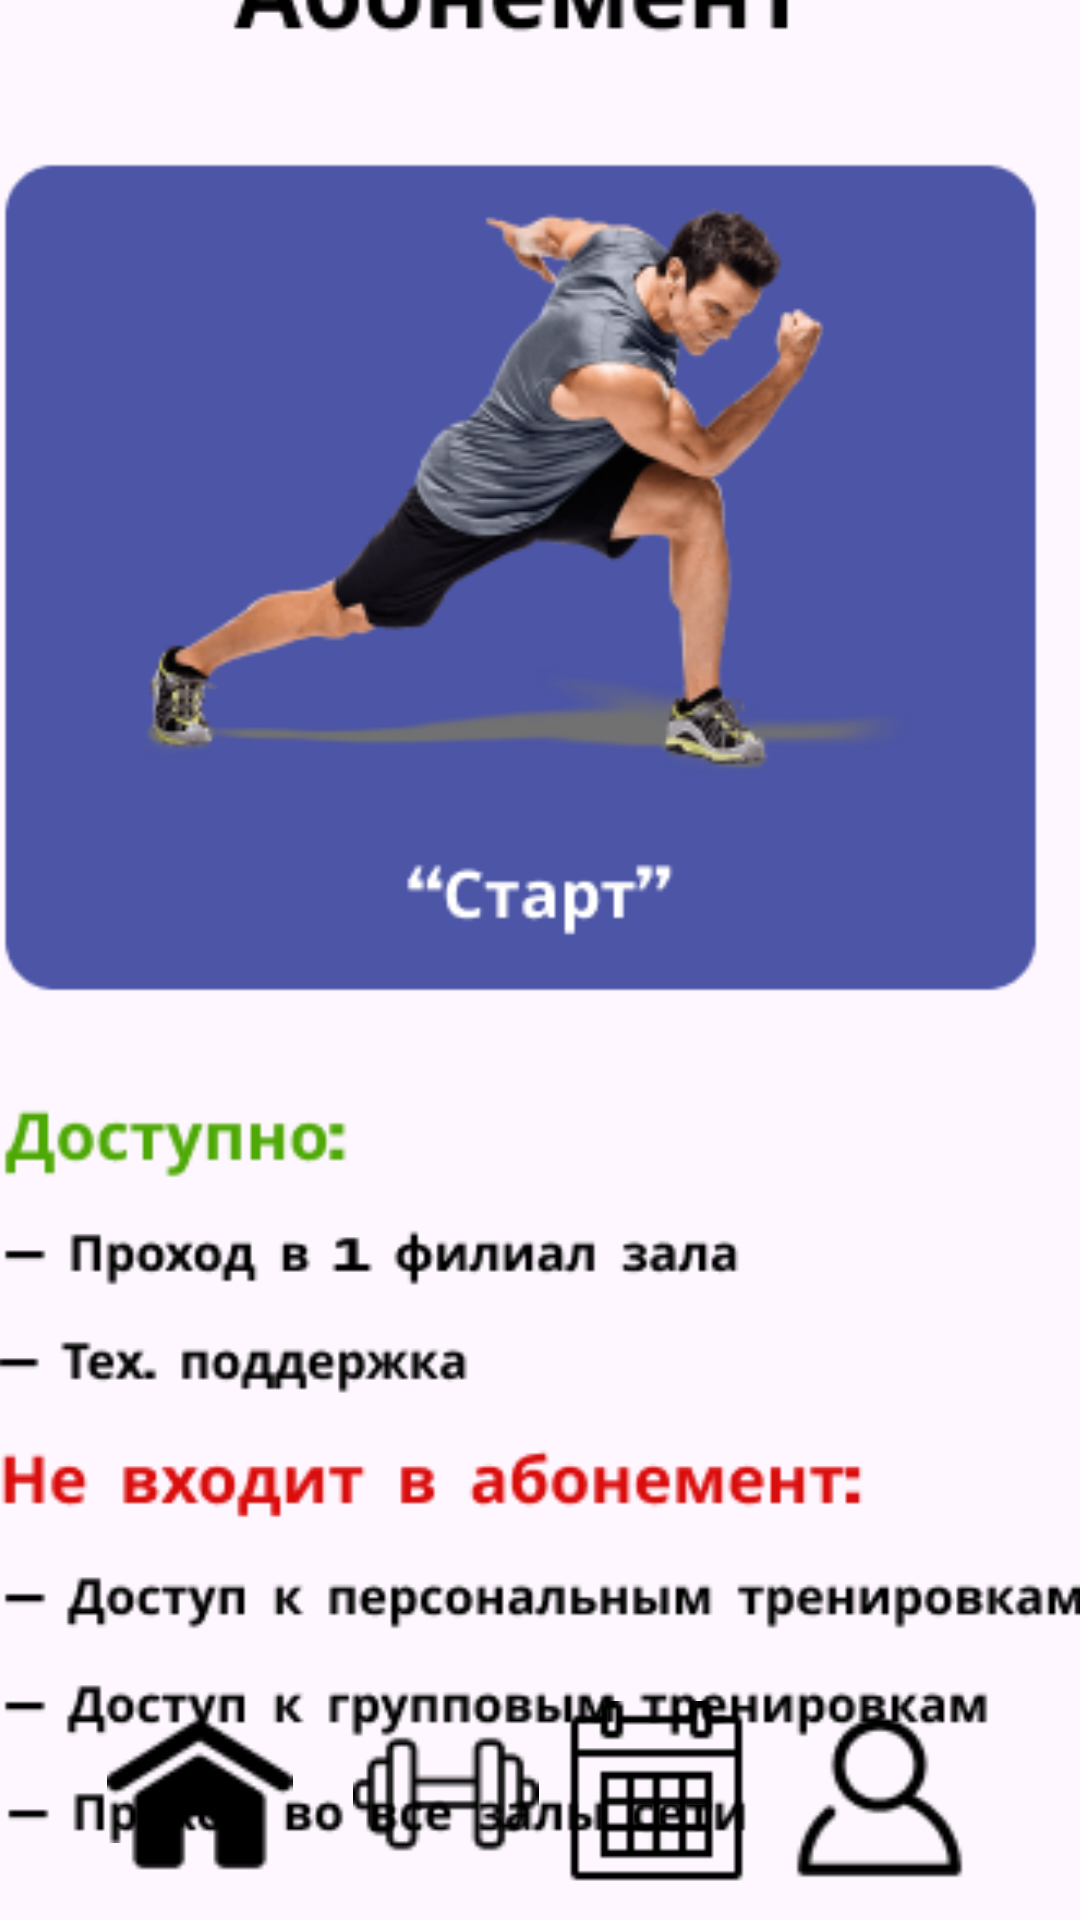

Produce the Android XML layout that renders to this screen, including the resource entries it uses.
<!-- AndroidManifest.xml: application theme Theme.TrainSchool -->
<!-- res/layout/fragment_start.xml -->
<?xml version="1.0" encoding="utf-8"?>
<androidx.constraintlayout.widget.ConstraintLayout xmlns:android="http://schemas.android.com/apk/res/android"
    xmlns:app="http://schemas.android.com/apk/res-auto"
    xmlns:tools="http://schemas.android.com/tools"
    android:layout_width="match_parent"
    android:layout_height="match_parent">

    <ImageView
        android:id="@+id/schedule"
        android:layout_width="107dp"
        android:layout_height="62dp"
        app:layout_constraintBottom_toBottomOf="parent"
        app:layout_constraintEnd_toEndOf="parent"
        app:layout_constraintHorizontal_bias="0.654"
        app:layout_constraintStart_toStartOf="parent"
        app:layout_constraintTop_toTopOf="parent"
        app:layout_constraintVertical_bias="0.981"
        app:srcCompat="@drawable/schedule" />

    <ImageView
        android:id="@+id/profile"
        android:layout_width="107dp"
        android:layout_height="62dp"
        app:layout_constraintBottom_toBottomOf="parent"
        app:layout_constraintEnd_toEndOf="parent"
        app:layout_constraintHorizontal_bias="0.947"
        app:layout_constraintStart_toStartOf="parent"
        app:layout_constraintTop_toTopOf="parent"
        app:layout_constraintVertical_bias="0.981"
        app:srcCompat="@drawable/profile" />

    <ImageView
        android:id="@+id/trener"
        android:layout_width="107dp"
        android:layout_height="62dp"
        app:layout_constraintBottom_toBottomOf="parent"
        app:layout_constraintEnd_toEndOf="parent"
        app:layout_constraintHorizontal_bias="0.375"
        app:layout_constraintStart_toStartOf="parent"
        app:layout_constraintTop_toTopOf="parent"
        app:layout_constraintVertical_bias="0.981"
        app:srcCompat="@drawable/trener" />

    <ImageView
        android:id="@+id/home"
        android:layout_width="107dp"
        android:layout_height="62dp"
        app:layout_constraintBottom_toBottomOf="parent"
        app:layout_constraintEnd_toEndOf="parent"
        app:layout_constraintHorizontal_bias="0.052"
        app:layout_constraintStart_toStartOf="parent"
        app:layout_constraintTop_toTopOf="parent"
        app:layout_constraintVertical_bias="0.981"
        app:srcCompat="@drawable/home" />

    <ImageView
        android:id="@+id/imageView"
        android:layout_width="363dp"
        android:layout_height="673dp"
        app:layout_constraintBottom_toTopOf="@+id/schedule"
        app:layout_constraintEnd_toEndOf="parent"
        app:layout_constraintHorizontal_bias="0.333"
        app:layout_constraintStart_toStartOf="parent"
        app:layout_constraintTop_toTopOf="parent"
        app:layout_constraintVertical_bias="0.375"
        app:srcCompat="@drawable/sportdescription" />
</androidx.constraintlayout.widget.ConstraintLayout>
<!-- resources referenced by this layout -->
<resources>
  <!-- drawable home: png bitmap (drawable, 818 bytes) -->
  <!-- drawable profile: png bitmap (drawable, 924 bytes) -->
  <!-- drawable schedule: png bitmap (drawable, 530 bytes) -->
  <!-- drawable sportdescription: png bitmap (drawable, 53099 bytes) -->
  <!-- drawable trener: png bitmap (drawable, 858 bytes) -->
  <style name="Theme.TrainSchool" parent="Base.Theme.TrainSchool" />
  <style name="Base.Theme.TrainSchool" parent="Theme.Material3.DayNight.NoActionBar">
          
          
      </style>
</resources>
